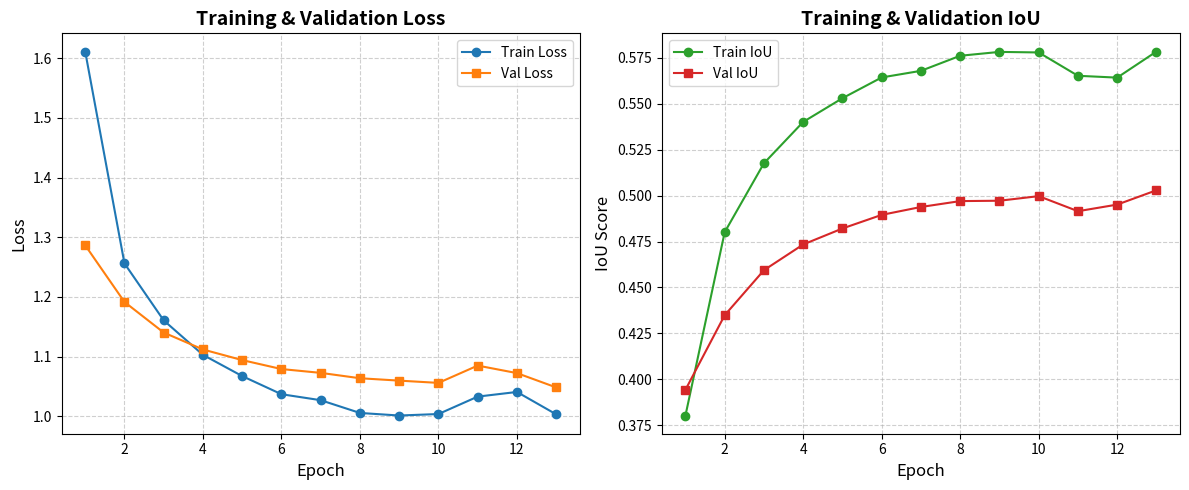

Python code for this plot:
import matplotlib.pyplot as plt
import os

def plot_training_results(epochs, train_loss, val_loss, train_iou, val_iou, output_path='runs/plots/metrics_plot.png'):
    """
    Generates a figure with two subplots: Loss and IoU over epochs.
    """
    os.makedirs(os.path.dirname(output_path), exist_ok=True)
    
    plt.figure(figsize=(12, 5))
    
    # 1. Plot Loss
    plt.subplot(1, 2, 1)
    plt.plot(epochs, train_loss, label='Train Loss', marker='o', color='#1f77b4')
    plt.plot(epochs, val_loss, label='Val Loss', marker='s', color='#ff7f0e')
    plt.title('Training & Validation Loss', fontsize=14, fontweight='bold')
    plt.xlabel('Epoch', fontsize=12)
    plt.ylabel('Loss', fontsize=12)
    plt.grid(True, linestyle='--', alpha=0.6)
    plt.legend()
    
    # 2. Plot IoU
    plt.subplot(1, 2, 2)
    plt.plot(epochs, train_iou, label='Train IoU', marker='o', color='#2ca02c')
    plt.plot(epochs, val_iou, label='Val IoU', marker='s', color='#d62728')
    plt.title('Training & Validation IoU', fontsize=14, fontweight='bold')
    plt.xlabel('Epoch', fontsize=12)
    plt.ylabel('IoU Score', fontsize=12)
    plt.grid(True, linestyle='--', alpha=0.6)
    plt.legend()
    
    plt.tight_layout()
    plt.savefig(output_path, dpi=300)
    # plt.show()
    print(f"Plot saved to: {output_path}")

if __name__ == "__main__":
    # --- ENTER YOUR DATA HERE ---
    # Actual data from Colab logs (13 epochs)
    epochs = list(range(1, 14))
    
    train_loss = [1.6114, 1.2562, 1.1607, 1.1029, 1.0673, 1.0369, 1.0269, 1.0055, 1.0012, 1.0037, 1.0329, 1.0407, 1.0032]
    val_loss =   [1.2866, 1.1916, 1.1403, 1.1119, 1.0941, 1.0791, 1.0727, 1.0637, 1.0597, 1.0559, 1.0849, 1.0723, 1.0483]
    
    train_iou =  [0.3803, 0.4801, 0.5176, 0.5401, 0.5530, 0.5643, 0.5679, 0.5761, 0.5782, 0.5779, 0.5652, 0.5642, 0.5784]
    val_iou =    [0.3943, 0.4349, 0.4594, 0.4734, 0.4821, 0.4895, 0.4938, 0.4970, 0.4972, 0.4997, 0.4915, 0.4951, 0.5029]
    
    plot_training_results(epochs, train_loss, val_loss, train_iou, val_iou)
